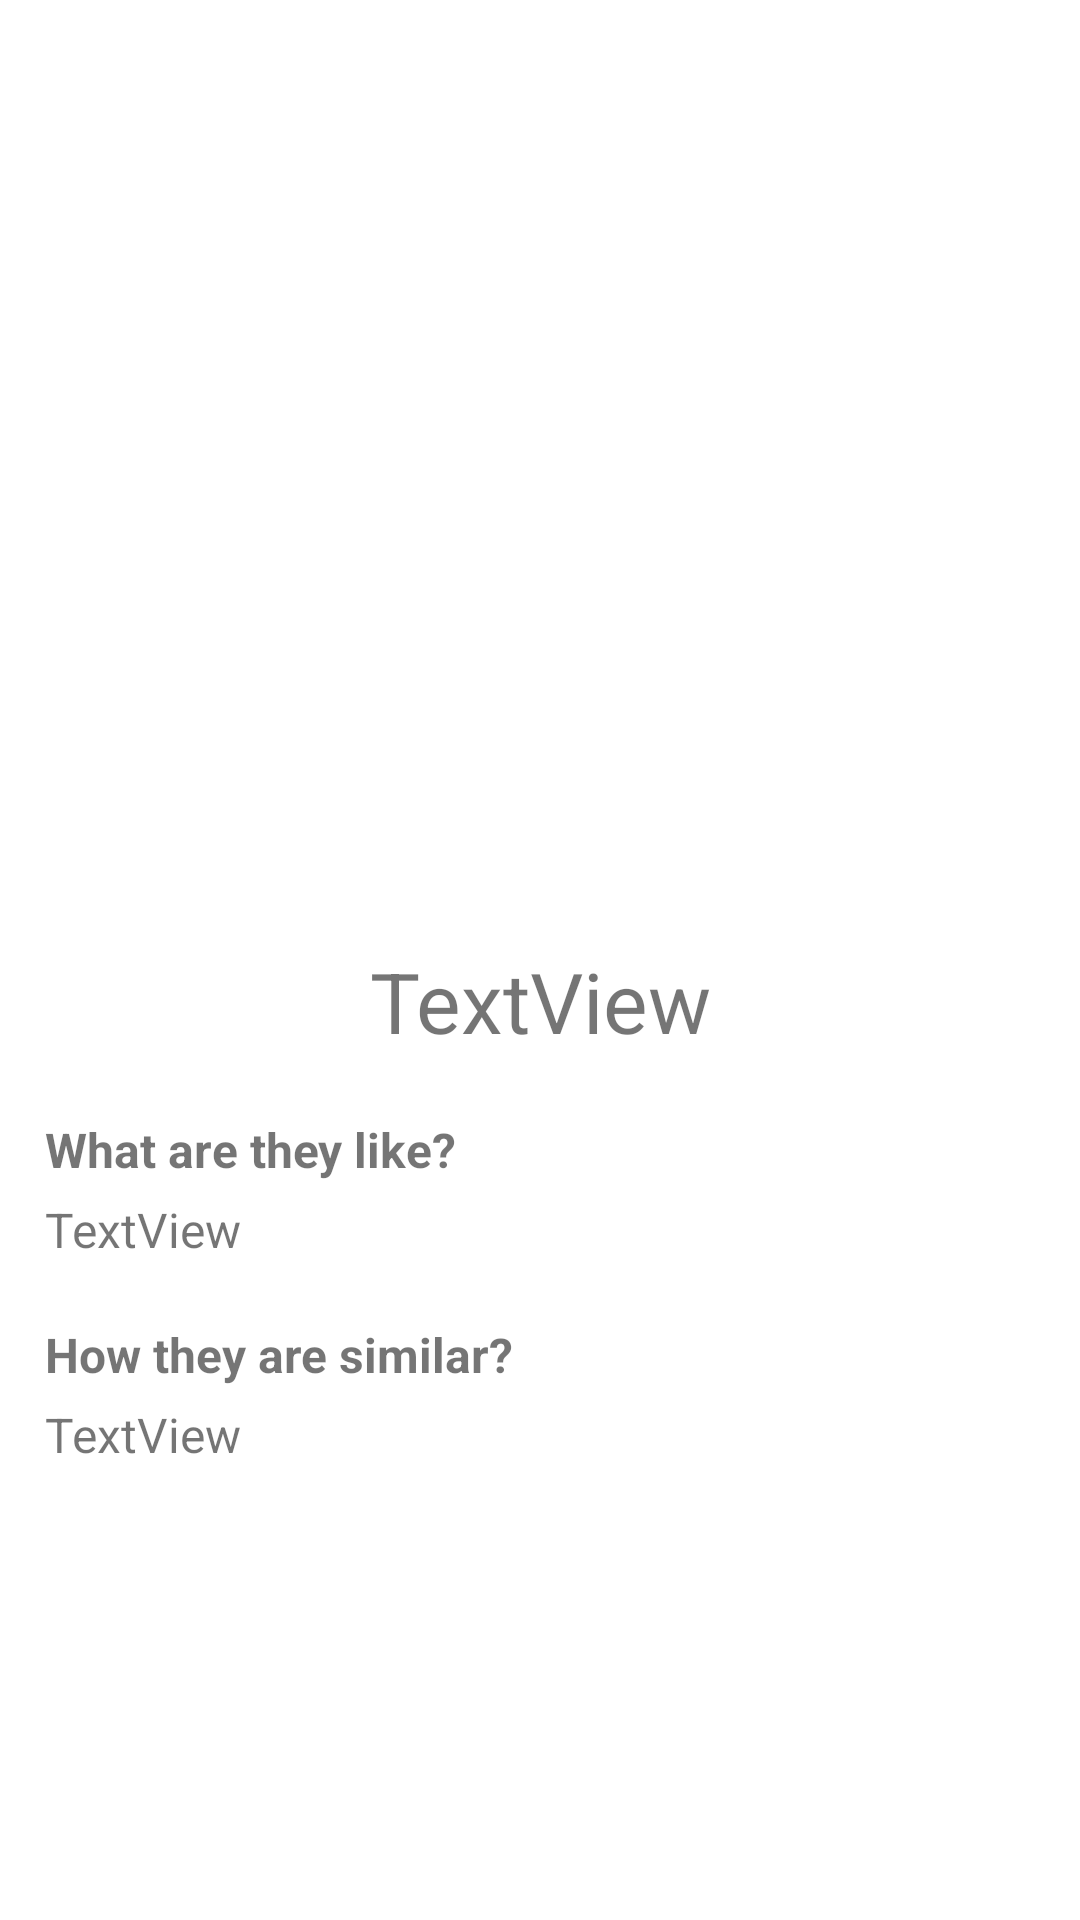

Here is an Android app screen rendered from its layout file. Give the layout XML and the strings, colors and styles it references.
<!-- AndroidManifest.xml: application theme Theme.BioBlender -->
<!-- res/layout/activity_new_animal.xml -->
<?xml version="1.0" encoding="utf-8"?>
<LinearLayout xmlns:android="http://schemas.android.com/apk/res/android"
    xmlns:app="http://schemas.android.com/apk/res-auto"
    xmlns:tools="http://schemas.android.com/tools"
    android:layout_width="match_parent"
    android:layout_height="match_parent"
    android:orientation="vertical"
    tools:context=".NewAnimal">

    <ScrollView
        android:layout_width="match_parent"
        android:layout_height="match_parent">

        <LinearLayout
            android:layout_width="match_parent"
            android:layout_height="wrap_content"
            android:orientation="vertical">

            <ImageView
                android:id="@+id/imageView1"
                android:layout_width="match_parent"
                android:layout_height="300sp"
                tools:srcCompat="@drawable/ic_launcher_background" />

            <TextView
                android:id="@+id/animal_name"
                android:layout_width="match_parent"
                android:layout_height="wrap_content"
                android:layout_marginTop="15sp"
                android:layout_marginLeft="15sp"
                android:layout_marginRight="15sp"
                android:text="TextView"
                android:textSize="28sp"
                android:gravity="center"/>
            <TextView
                android:id="@+id/title1"
                android:layout_width="match_parent"
                android:layout_height="wrap_content"
                android:layout_marginTop="20sp"
                android:layout_marginLeft="15sp"
                android:layout_marginRight="15sp"
                android:text="What are they like?"
                android:textSize="16sp"
                android:textStyle="bold"
                android:gravity="left"/>
            <TextView
                android:id="@+id/animal_info"
                android:layout_width="match_parent"
                android:layout_height="wrap_content"
                android:layout_marginTop="5sp"
                android:layout_marginLeft="15sp"
                android:layout_marginRight="15sp"
                android:text="TextView"
                android:textSize="16sp"
                android:gravity="left"/>

            <TextView
                android:id="@+id/title2"
                android:layout_width="match_parent"
                android:layout_height="wrap_content"
                android:layout_marginTop="20sp"
                android:layout_marginLeft="15sp"
                android:layout_marginRight="15sp"
                android:text="How they are similar?"
                android:textSize="16sp"
                android:textStyle="bold"
                android:gravity="left"/>

            <TextView
                android:id="@+id/animal_reason"
                android:layout_width="match_parent"
                android:layout_height="wrap_content"
                android:layout_marginTop="5sp"
                android:layout_marginLeft="15sp"
                android:layout_marginRight="15sp"
                android:text="TextView"
                android:textSize="16sp"
                android:gravity="left"/>
        </LinearLayout>
    </ScrollView>


</LinearLayout>
<!-- resources referenced by this layout -->
<resources>
  <style name="Theme.BioBlender" parent="Theme.MaterialComponents.DayNight.DarkActionBar">
          
          <item name="colorPrimary">@color/purple_500</item>
          <item name="colorPrimaryVariant">@color/purple_700</item>
          <item name="colorOnPrimary">@color/white</item>
          
          <item name="colorSecondary">@color/teal_200</item>
          <item name="colorSecondaryVariant">@color/teal_700</item>
          <item name="colorOnSecondary">@color/black</item>
          
          <item name="android:statusBarColor">?attr/colorPrimaryVariant</item>
          
      </style>
  <!-- not gathered from this repository: default colours our renderer supplied (Android Studio template values) -->
  <color name="purple_500">#FF6200EE</color>
  <color name="purple_700">#FF3700B3</color>
  <color name="teal_200">#FF03DAC5</color>
  <color name="teal_700">#FF018786</color>
  <color name="black">#FF000000</color>
  <color name="white">#FFFFFFFF</color>
</resources>
